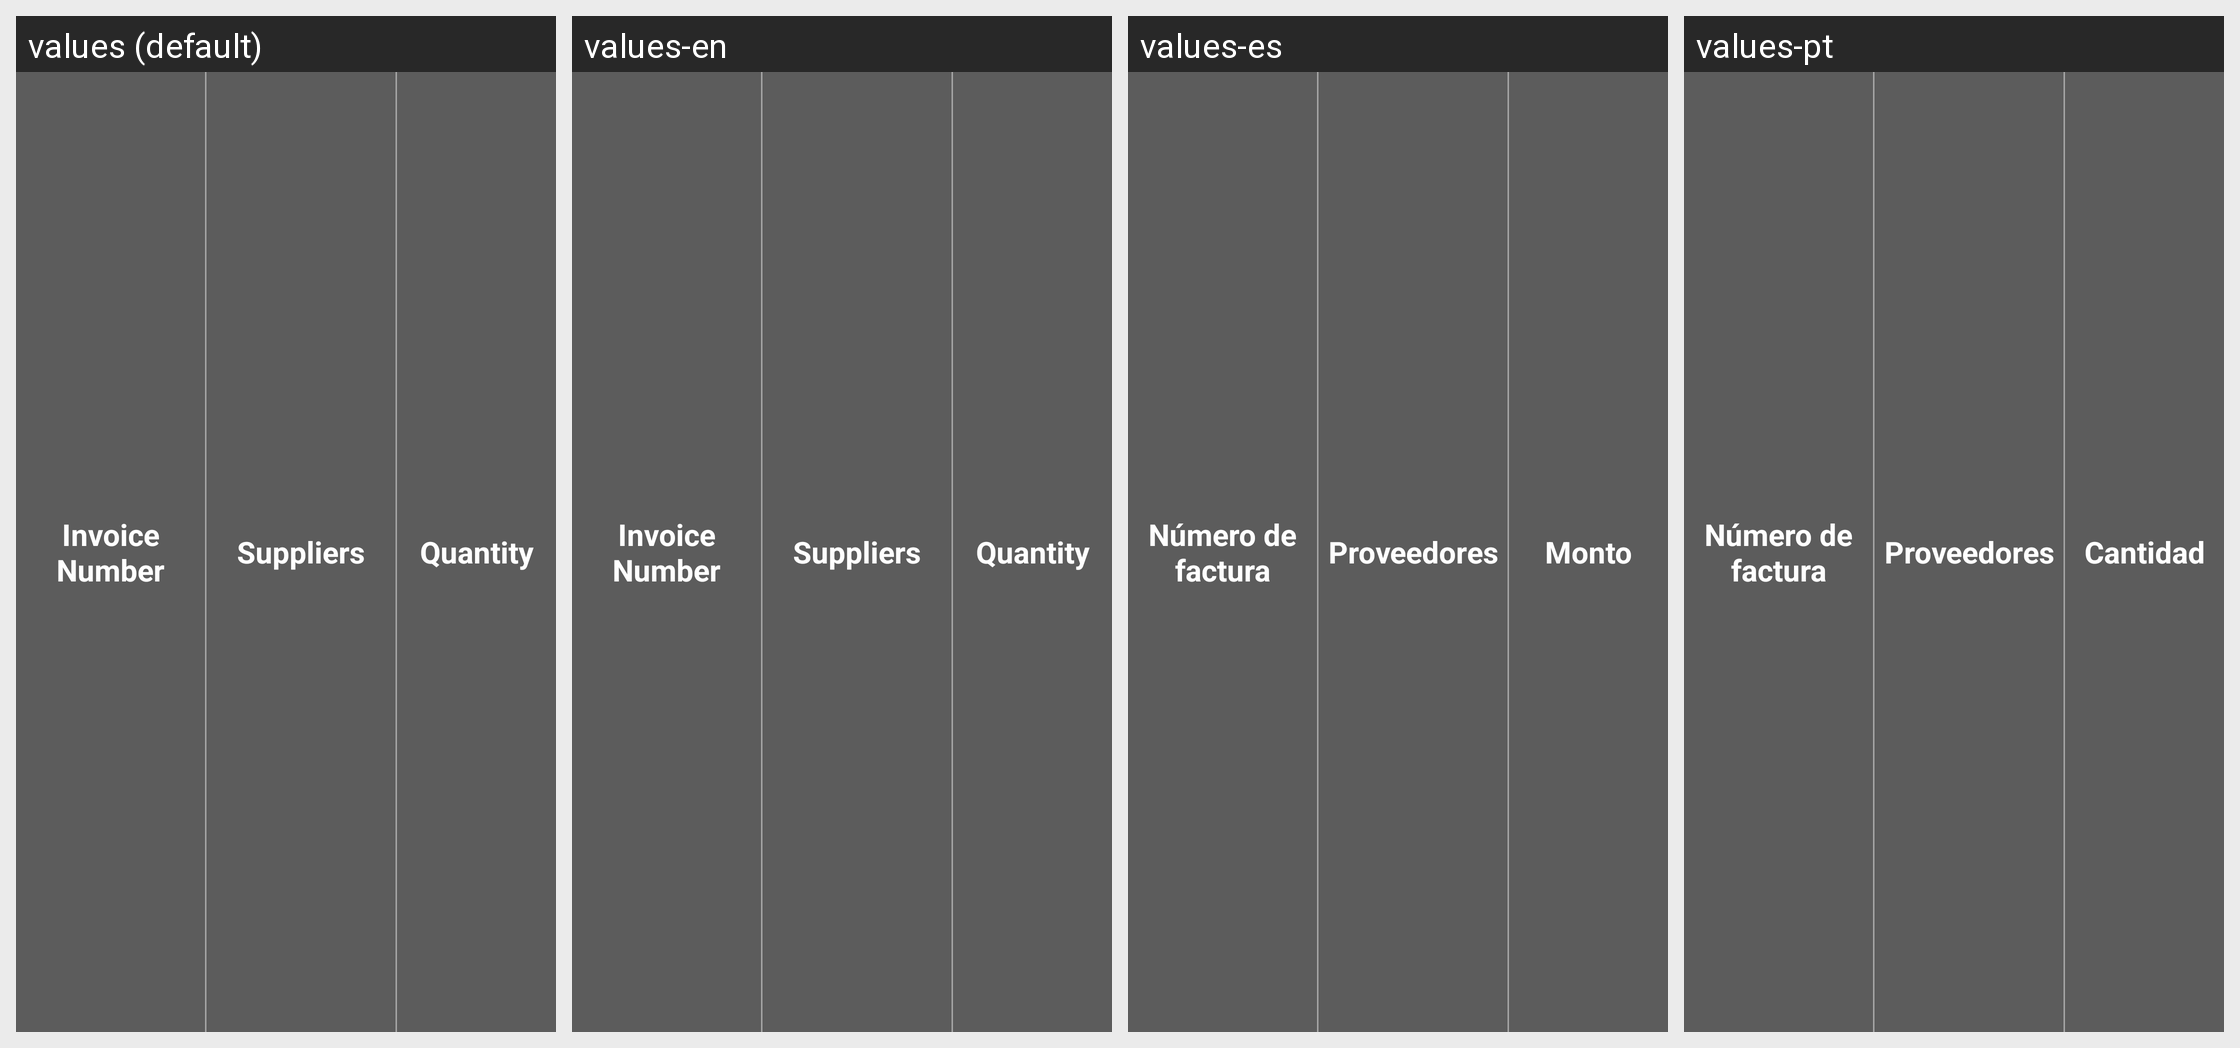

The Android screen above is rendered under several locales of the same app. Produce the string resources it draws, with the default and per-locale values.
Android screen res/layout/inventory_history_lebal.xml rendered under 4 locales, left to right: values (default), values-en, values-es, values-pt. Device: Nexus 5 (rendered at 1080×1920; each locale shown at half size, 540×960, under a caption strip naming it); theme AppTheme.
Strings drawn on this screen, with the default value and each locale's value (text and hints the layout hard-codes, and strings that could not be matched under every locale, appear in the picture but are not listed):

history_invoice
  values: Invoice Number
  values-en: Invoice Number
  values-es: Número de factura
  values-pt: Número de factura

suppliers
  values: Suppliers
  values-en: Suppliers
  values-es: Proveedores
  values-pt: Proveedores

history_amount
  values: Quantity
  values-en: Quantity
  values-es: Monto
  values-pt: Cantidad
